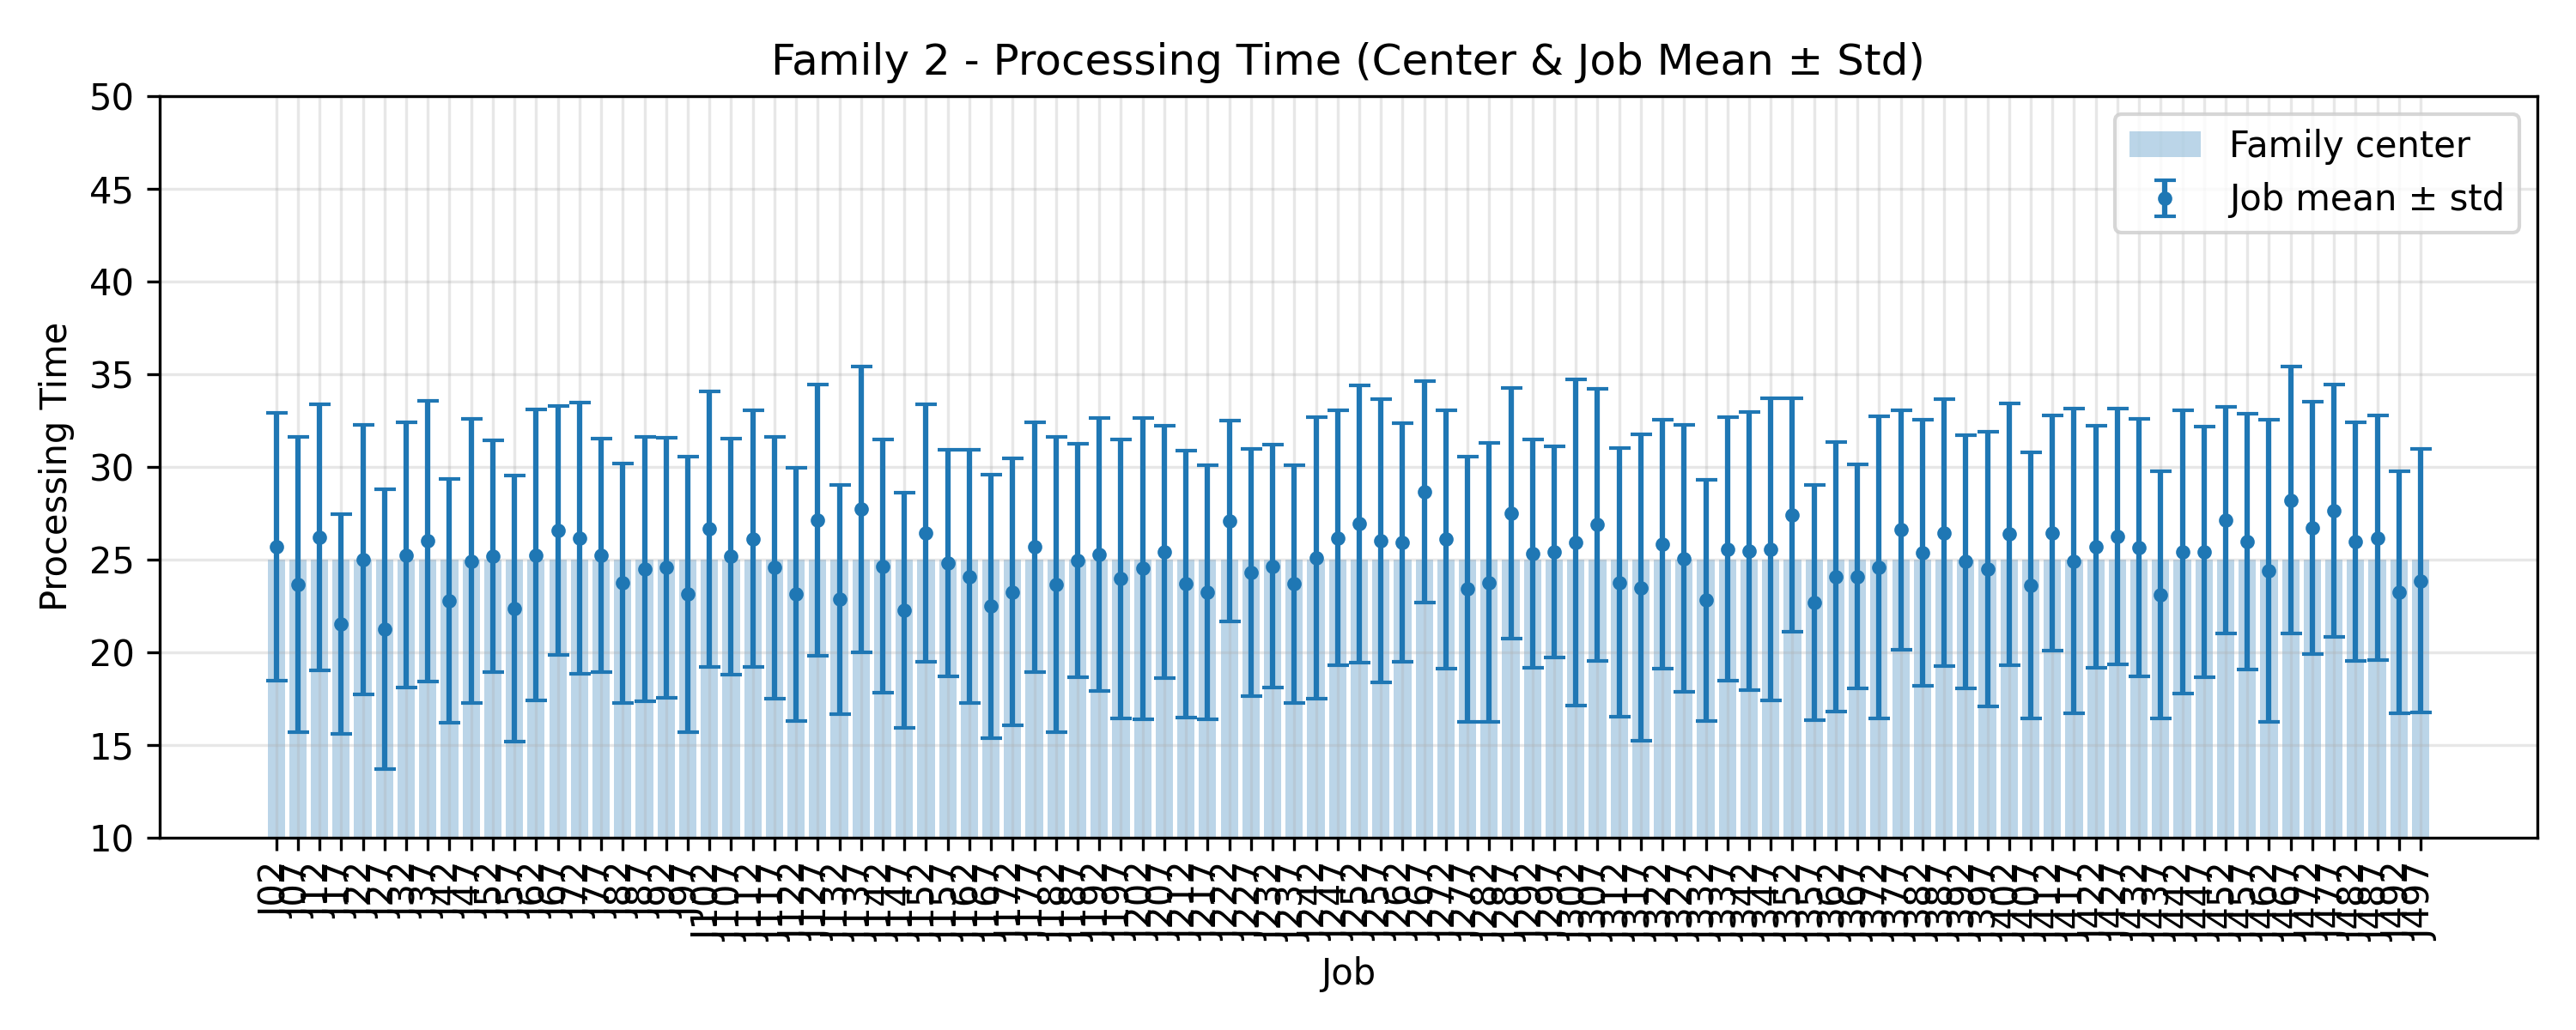

The file beside this chart, header and first rows:
JobIndex, JobCode, MeanProcessingTime, StdProcessingTime, FamilyCenter
2, J02, 25.68, 7.232, 25.0
7, J07, 23.64, 7.954, 25.0
12, J12, 26.2, 7.167, 25.0
17, J17, 21.52, 5.92, 25.0
22, J22, 25.0, 7.277, 25.0
27, J27, 21.24, 7.549, 25.0
32, J32, 25.24, 7.151, 25.0
37, J37, 26.0, 7.579, 25.0
42, J42, 22.76, 6.58, 25.0
47, J47, 24.92, 7.668, 25.0
52, J52, 25.16, 6.253, 25.0
57, J57, 22.36, 7.166, 25.0
62, J62, 25.24, 7.835, 25.0
67, J67, 26.56, 6.724, 25.0
72, J72, 26.16, 7.314, 25.0
77, J77, 25.24, 6.295, 25.0
82, J82, 23.72, 6.472, 25.0
87, J87, 24.48, 7.139, 25.0
92, J92, 24.56, 7.009, 25.0
97, J97, 23.12, 7.437, 25.0
102, J102, 26.64, 7.418, 25.0
107, J107, 25.16, 6.367, 25.0
112, J112, 26.12, 6.907, 25.0
117, J117, 24.56, 7.066, 25.0
122, J122, 23.12, 6.825, 25.0
127, J127, 27.12, 7.339, 25.0
132, J132, 22.84, 6.169, 25.0
137, J137, 27.72, 7.712, 25.0
142, J142, 24.64, 6.817, 25.0
147, J147, 22.24, 6.345, 25.0
152, J152, 26.44, 6.952, 25.0
157, J157, 24.8, 6.099, 25.0
162, J162, 24.08, 6.817, 25.0
167, J167, 22.48, 7.1, 25.0
172, J172, 23.24, 7.202, 25.0
177, J177, 25.68, 6.739, 25.0
182, J182, 23.64, 7.964, 25.0
187, J187, 24.96, 6.296, 25.0
192, J192, 25.28, 7.368, 25.0
197, J197, 23.96, 7.534, 25.0
202, J202, 24.52, 8.13, 25.0
207, J207, 25.4, 6.818, 25.0
212, J212, 23.68, 7.204, 25.0
217, J217, 23.24, 6.843, 25.0
222, J222, 27.08, 5.425, 25.0
227, J227, 24.28, 6.672, 25.0
232, J232, 24.64, 6.56, 25.0
237, J237, 23.68, 6.404, 25.0
242, J242, 25.08, 7.61, 25.0
247, J247, 26.16, 6.886, 25.0
252, J252, 26.92, 7.467, 25.0
257, J257, 26.0, 7.652, 25.0
262, J262, 25.92, 6.443, 25.0
267, J267, 28.64, 5.986, 25.0
272, J272, 26.08, 6.957, 25.0
277, J277, 23.4, 7.155, 25.0
282, J282, 23.76, 7.543, 25.0
287, J287, 27.48, 6.765, 25.0
292, J292, 25.32, 6.176, 25.0
297, J297, 25.4, 5.692, 25.0
... 40 more rows
